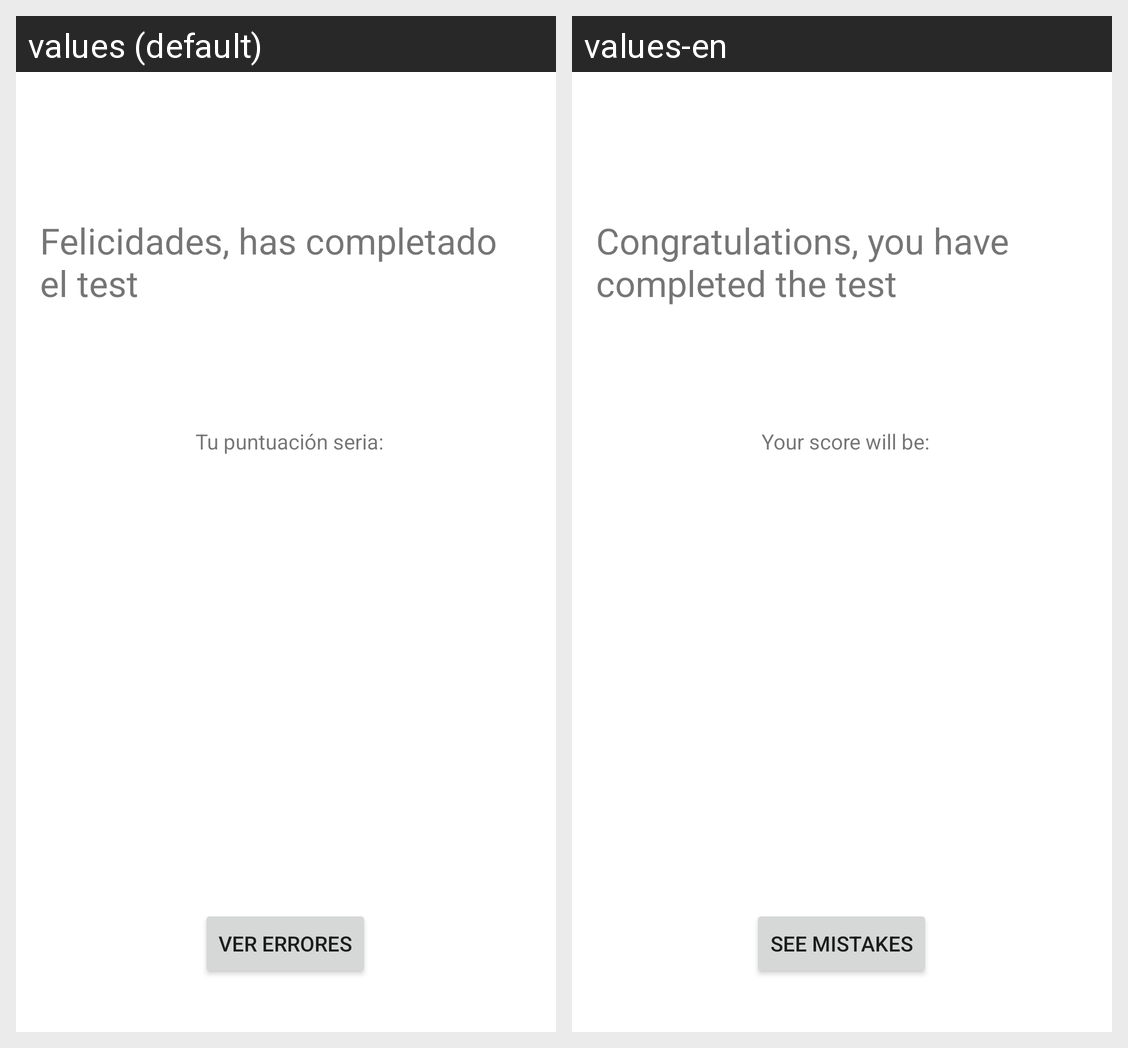

Strings drawn on this Android screen and how each of the app's shown locales translates them:
Android screen res/layout/activity_resultado.xml rendered under 2 locales, left to right: values (default), values-en. Device: Nexus 5 (rendered at 1080×1920; each locale shown at half size, 540×960, under a caption strip naming it); theme Theme.CopsCaps.
Strings drawn on this screen, with the default value and each locale's value (text and hints the layout hard-codes, and strings that could not be matched under every locale, appear in the picture but are not listed):

felicidad
  values: Felicidades, has completado el test
  values-en: Congratulations, you have completed the test

msgPuntuacion
  values: Tu puntuación seria:
  values-en: Your score will be:

verErrores
  values: Ver errores
  values-en: See mistakes
